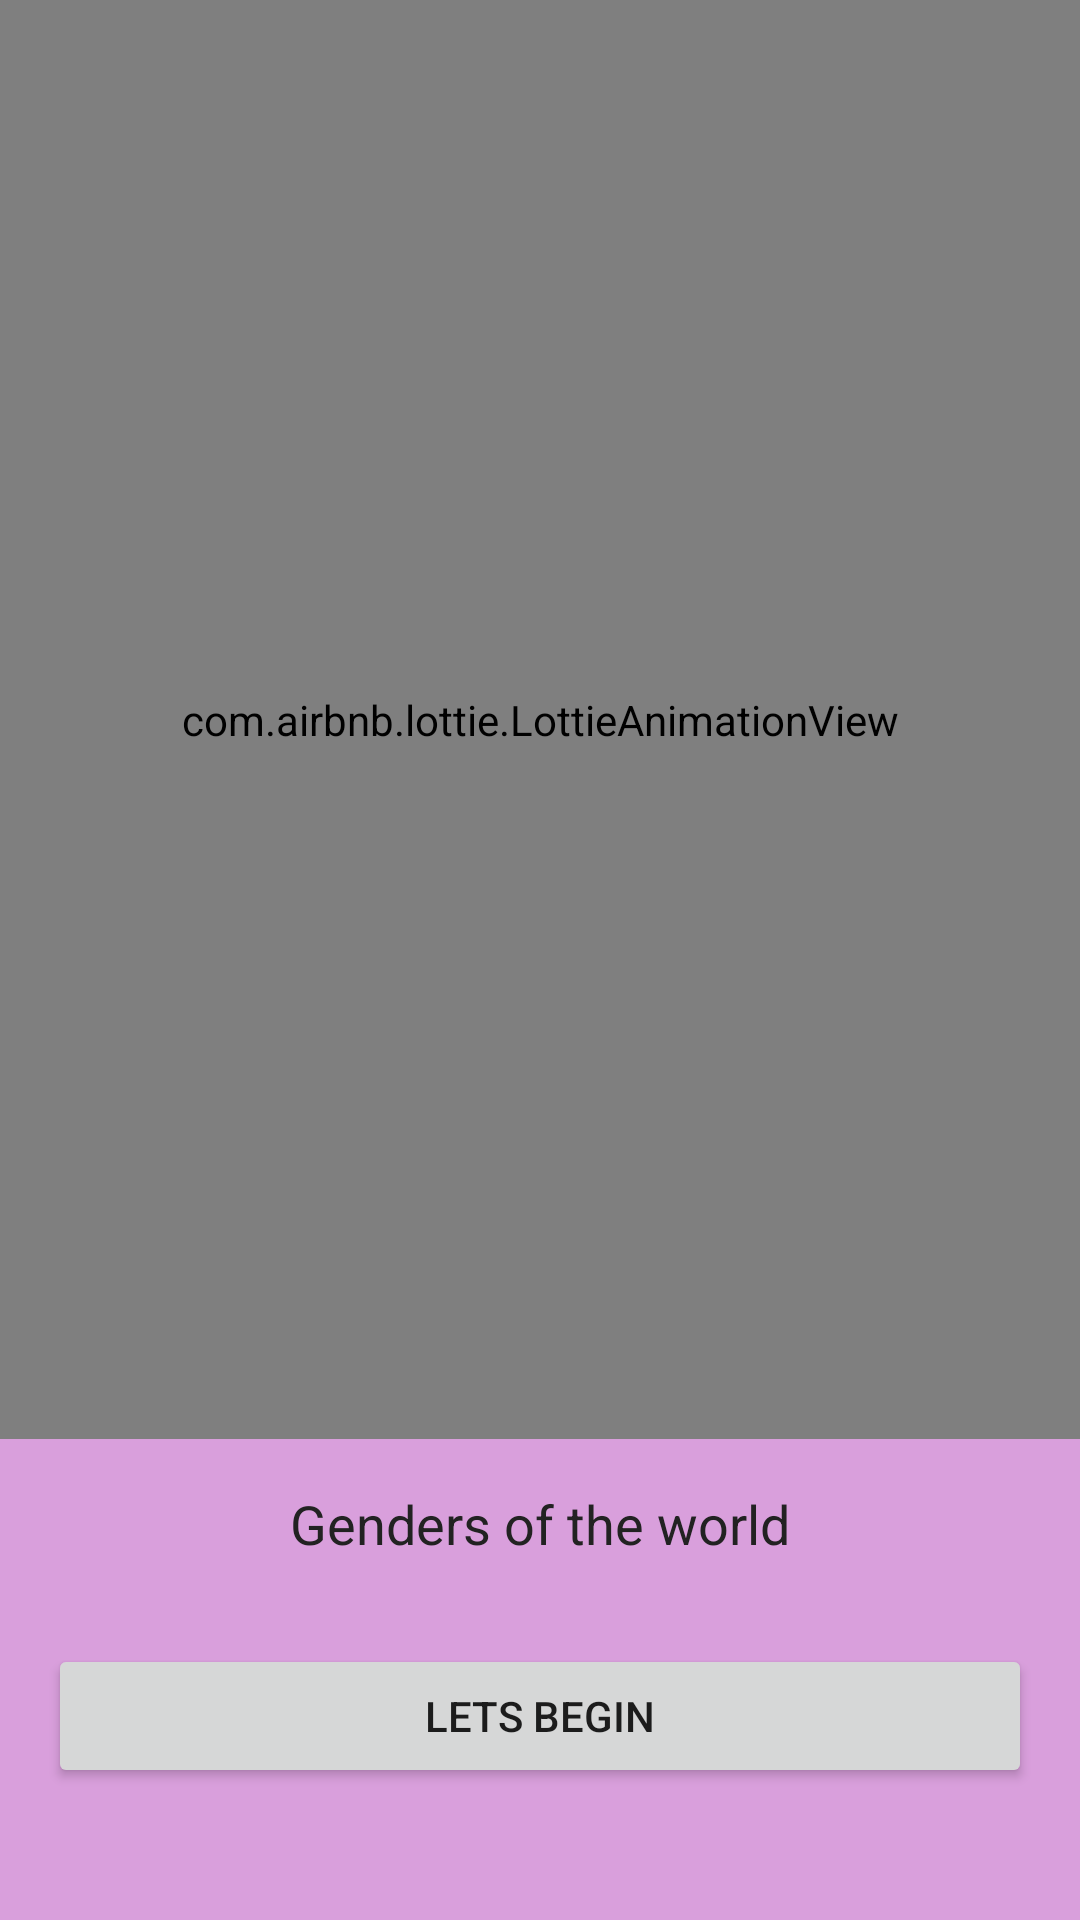

Android layout source for this screen:
<!-- AndroidManifest.xml: application theme AppTheme -->
<!-- res/layout/fragment_boarding_start.xml -->
<?xml version="1.0" encoding="utf-8"?>
<androidx.constraintlayout.widget.ConstraintLayout xmlns:android="http://schemas.android.com/apk/res/android"
    xmlns:app="http://schemas.android.com/apk/res-auto"
    android:layout_width="match_parent"
    android:layout_height="match_parent">

    <com.airbnb.lottie.LottieAnimationView
        android:layout_width="0dp"
        android:layout_height="0dp"
        app:layout_constraintBottom_toTopOf="@+id/ivLogo"
        app:layout_constraintEnd_toEndOf="parent"
        app:layout_constraintStart_toStartOf="parent"
        app:layout_constraintTop_toTopOf="parent"
        app:lottie_autoPlay="true"
        app:lottie_loop="true"
        app:lottie_rawRes="@raw/map" />

    <ImageView
        android:id="@+id/ivLogo"
        android:layout_width="0dp"
        android:layout_height="wrap_content"
        android:layout_marginBottom="16dp"
        android:scaleType="center"
        app:layout_constraintBottom_toTopOf="@+id/tvText"
        app:layout_constraintEnd_toEndOf="parent"
        app:layout_constraintStart_toStartOf="parent" />

    <com.google.android.material.textview.MaterialTextView
        android:id="@+id/tvText"
        style="@style/THSemiboldItalic.Black.18"
        android:layout_width="0dp"
        android:layout_height="wrap_content"
        android:layout_marginBottom="28dp"
        android:gravity="center"
        android:text="@string/boarding_start_header"
        app:layout_constraintBottom_toTopOf="@+id/btnStart"
        app:layout_constraintEnd_toEndOf="parent"
        app:layout_constraintStart_toStartOf="parent" />

    <Button
        android:id="@+id/btnStart"
        android:layout_width="0dp"
        android:layout_height="wrap_content"
        android:layout_marginStart="@dimen/button_side_margin_16"
        android:layout_marginEnd="@dimen/button_side_margin_16"
        android:layout_marginBottom="44dp"
        android:text="@string/boarding_start_button"
        app:layout_constraintBottom_toBottomOf="parent"
        app:layout_constraintEnd_toEndOf="parent"
        app:layout_constraintStart_toStartOf="parent" />

</androidx.constraintlayout.widget.ConstraintLayout>
<!-- resources referenced by this layout -->
<resources>
  <dimen name="button_side_margin_16">16dp</dimen>
  <string name="boarding_start_button">Lets Begin</string>
  <string name="boarding_start_header">Genders of the world</string>
  <style name="THSemiboldItalic.Black.18">
          <item name="android:textSize">18sp</item>
      </style>
  <style name="AppTheme" parent="Base.Theme.Material">
          
          <item name="colorPrimary">@color/primaryColor</item>
          <item name="colorPrimaryDark">@color/primaryDarkColor</item>
          <item name="colorPrimaryVariant">@color/primaryLightColor</item>
          <item name="colorAccent">@color/secondaryColor</item>
          <item name="materialButtonStyle">@style/Widget.App.Button</item>
          <item name="materialButtonOutlinedStyle">@style/Widget.App.Button.OutlinedButton</item>
          <item name="borderlessButtonStyle">@style/Widget.App.Button.TextButton</item>
      </style>
  <style name="Base.Theme.Material" parent="Theme.MaterialComponents.Light.NoActionBar">
          <item name="android:statusBarColor" tools:ignore="NewApi">@color/primaryDarkColor</item>
          <item name="android:windowLightStatusBar" tools:ignore="NewApi">false</item>
          <item name="android:navigationBarColor" tools:ignore="NewApi">@color/primaryLightColor
          </item>
          <item name="android:windowBackground" tools:ignore="NewApi">#D99FDC</item>
          <item name="android:windowLightNavigationBar" tools:ignore="NewApi">true</item>
          <item name="android:navigationBarDividerColor" tools:ignore="NewApi">
              ?attr/colorControlHighlight
          </item>
      </style>
  <color name="primaryColor">#74C0F3</color>
  <color name="primaryDarkColor">#000000</color>
  <color name="primaryLightColor">#2c2c2c</color>
  <color name="secondaryColor">#a99463</color>
  <style name="Widget.App.Button" parent="Widget.MaterialComponents.Button">
          <item name="android:textAppearance">@style/TextAppearance.App.Button</item>
          <item name="shapeAppearance">@style/ShapeAppearance.App.SmallComponent</item>
          <item name="android:height">60dp</item>
      </style>
  <style name="Widget.App.Button.OutlinedButton" parent="Widget.MaterialComponents.Button.OutlinedButton">
          <item name="android:textAppearance">@style/TextAppearance.App.Button</item>
          <item name="shapeAppearance">@style/ShapeAppearance.App.SmallComponent</item>
          <item name="android:height">60dp</item>
      </style>
  <style name="Widget.App.Button.TextButton" parent="Widget.MaterialComponents.Button.TextButton">
          <item name="android:textAppearance">@style/TextAppearance.App.Button</item>
          <item name="shapeAppearance">@style/ShapeAppearance.App.SmallComponent</item>
          <item name="android:height">60dp</item>
      </style>
  <style name="TextAppearance.App.Button" parent="TextAppearance.MaterialComponents.Button">
          <item name="fontFamily">@font/tiempos_headline_bold</item>
          <item name="android:fontFamily">@font/tiempos_headline_bold</item>
          <item name="android:textSize">16sp</item>
          <item name="android:gravity">center</item>
          <item name="textAllCaps">false</item>
          <item name="android:textAllCaps">false</item>
      </style>
  <style name="ShapeAppearance.App.SmallComponent" parent="ShapeAppearance.MaterialComponents.SmallComponent">
          <item name="cornerFamily">rounded</item>
          <item name="cornerSize">30dp</item>
      </style>
</resources>
